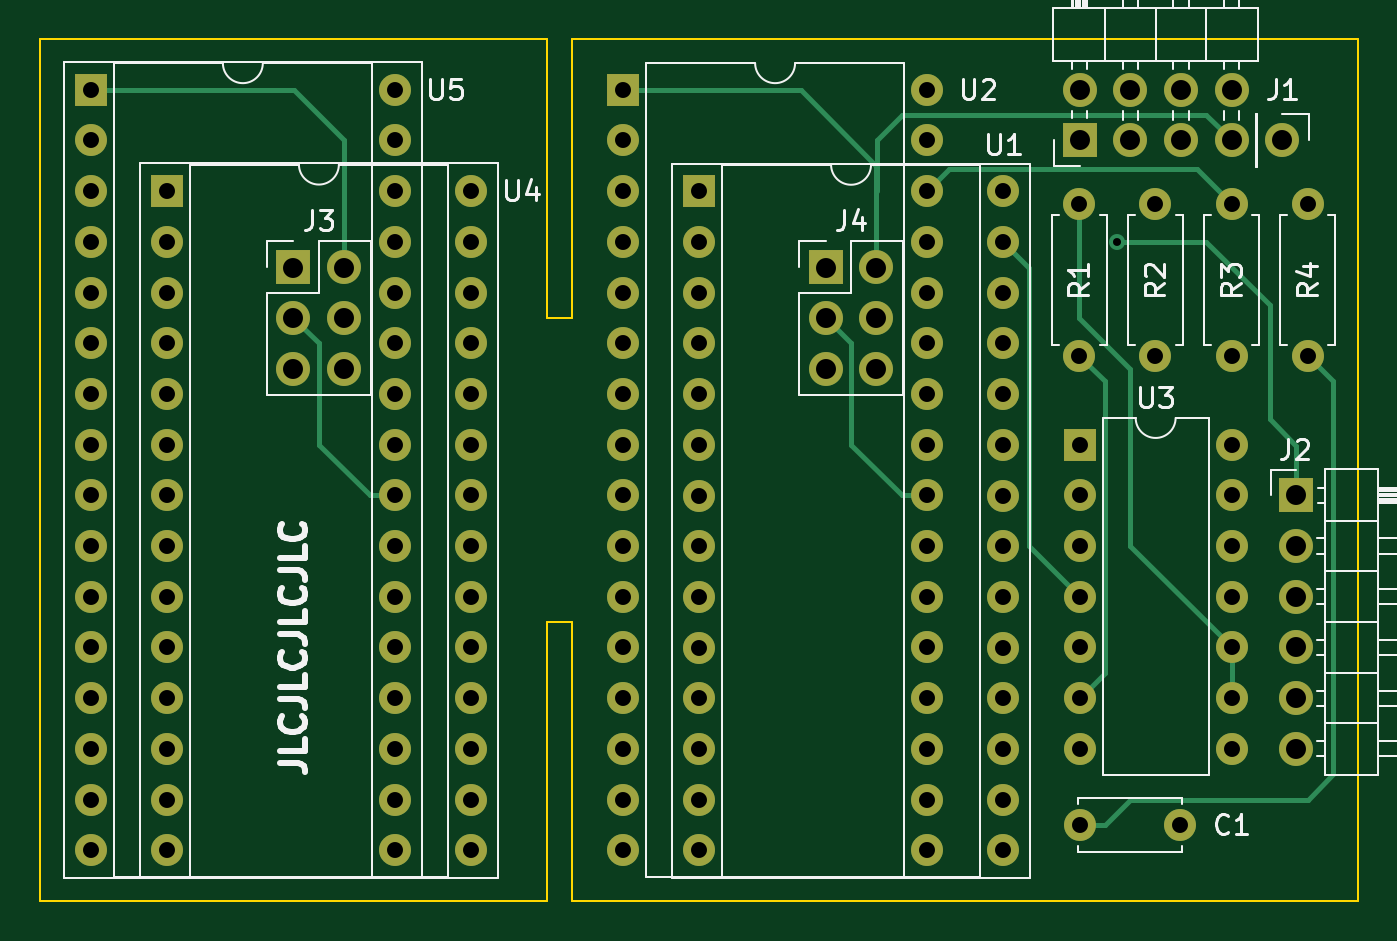
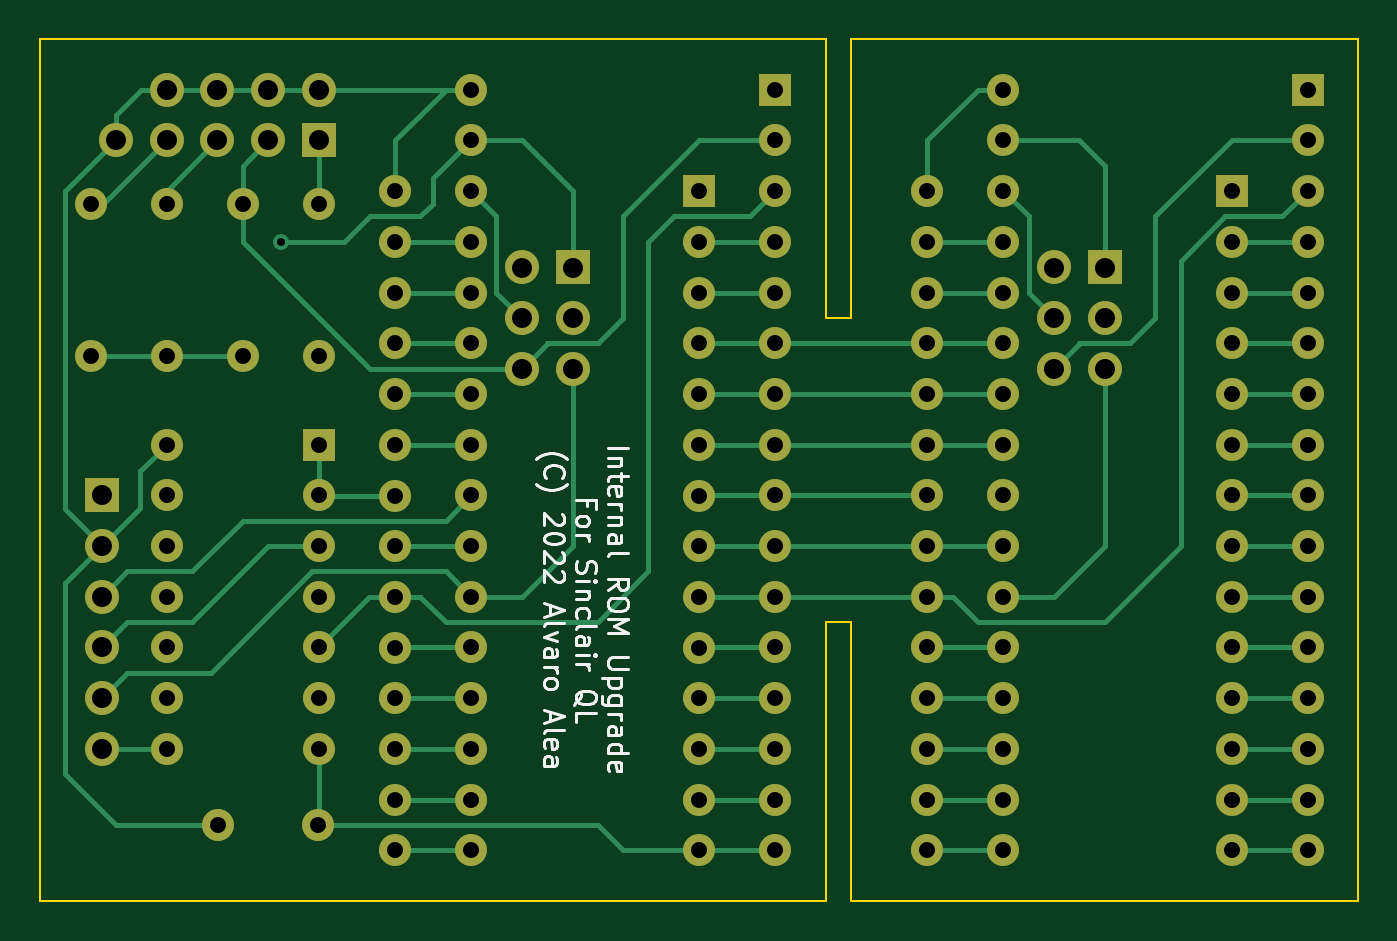
Circuit board: 11 layer files. Board 66.0 x 43.2 mm.
- bottom_copper: QL_ROM_Swichable-B_Cu.gbr (22001 bytes)
- bottom_mask: QL_ROM_Swichable-B_Mask.gbr (5328 bytes)
- paste: QL_ROM_Swichable-B_Paste.gbr (519 bytes)
- bottom_silk: QL_ROM_Swichable-B_Silkscreen.gbr (13494 bytes)
- outline: QL_ROM_Swichable-Edge_Cuts.gbr (1145 bytes)
- top_copper: QL_ROM_Swichable-F_Cu.gbr (13823 bytes)
- top_mask: QL_ROM_Swichable-F_Mask.gbr (5328 bytes)
- paste: QL_ROM_Swichable-F_Paste.gbr (519 bytes)
- top_silk: QL_ROM_Swichable-F_Silkscreen.gbr (19638 bytes)
- drill: QL_ROM_Swichable-NPTH.drl (326 bytes)
- drill: QL_ROM_Swichable-PTH.drl (2942 bytes)

=== bottom_copper: QL_ROM_Swichable-B_Cu.gbr (22001 bytes, source omitted) ===
=== bottom_mask: QL_ROM_Swichable-B_Mask.gbr ===
%TF.GenerationSoftware,KiCad,Pcbnew,6.0.0-d3dd2cf0fa~116~ubuntu21.10.1*%
%TF.CreationDate,2022-01-11T21:52:59+01:00*%
%TF.ProjectId,QL_ROM_internal_V2,514c5f52-4f4d-45f6-996e-7465726e616c,rev?*%
%TF.SameCoordinates,Original*%
%TF.FileFunction,Soldermask,Bot*%
%TF.FilePolarity,Negative*%
%FSLAX46Y46*%
G04 Gerber Fmt 4.6, Leading zero omitted, Abs format (unit mm)*
G04 Created by KiCad (PCBNEW 6.0.0-d3dd2cf0fa~116~ubuntu21.10.1) date 2022-01-11 21:52:59*
%MOMM*%
%LPD*%
G01*
G04 APERTURE LIST*
%ADD10C,1.600000*%
%ADD11O,1.600000X1.600000*%
%ADD12R,1.600000X1.600000*%
%ADD13R,1.700000X1.700000*%
%ADD14O,1.700000X1.700000*%
%ADD15C,1.700000*%
G04 APERTURE END LIST*
D10*
%TO.C,R4*%
X160020000Y-71120000D03*
D11*
X160020000Y-63500000D03*
%TD*%
D12*
%TO.C,U5*%
X99060000Y-57785000D03*
D11*
X99060000Y-60325000D03*
X99060000Y-62865000D03*
X99060000Y-65405000D03*
X99060000Y-67945000D03*
X99060000Y-70485000D03*
X99060000Y-73025000D03*
X99060000Y-75565000D03*
X99060000Y-78105000D03*
X99060000Y-80645000D03*
X99060000Y-83185000D03*
X99060000Y-85725000D03*
X99060000Y-88265000D03*
X99060000Y-90805000D03*
X99060000Y-93345000D03*
X99060000Y-95885000D03*
X114300000Y-95885000D03*
X114300000Y-93345000D03*
X114300000Y-90805000D03*
X114300000Y-88265000D03*
X114300000Y-85725000D03*
X114300000Y-83185000D03*
X114300000Y-80645000D03*
X114300000Y-78105000D03*
X114300000Y-75565000D03*
X114300000Y-73025000D03*
X114300000Y-70485000D03*
X114300000Y-67945000D03*
X114300000Y-65405000D03*
X114300000Y-62865000D03*
X114300000Y-60325000D03*
X114300000Y-57785000D03*
%TD*%
D10*
%TO.C,R1*%
X148590000Y-71120000D03*
D11*
X148590000Y-63500000D03*
%TD*%
D12*
%TO.C,U1*%
X129530000Y-62875000D03*
D11*
X129530000Y-65415000D03*
X129530000Y-67955000D03*
X129530000Y-70495000D03*
X129530000Y-73035000D03*
X129530000Y-75575000D03*
X129530000Y-78115000D03*
X129530000Y-80655000D03*
X129530000Y-83195000D03*
X129530000Y-85735000D03*
X129530000Y-88275000D03*
X129530000Y-90815000D03*
X129530000Y-93355000D03*
X129530000Y-95895000D03*
X144770000Y-95895000D03*
X144770000Y-93355000D03*
X144770000Y-90815000D03*
X144770000Y-88275000D03*
X144770000Y-85735000D03*
X144770000Y-83195000D03*
X144770000Y-80655000D03*
X144770000Y-78115000D03*
X144770000Y-75575000D03*
X144770000Y-73035000D03*
X144770000Y-70495000D03*
X144770000Y-67955000D03*
X144770000Y-65415000D03*
X144770000Y-62875000D03*
%TD*%
D12*
%TO.C,U3*%
X148600000Y-75560000D03*
D11*
X148600000Y-78100000D03*
X148600000Y-80640000D03*
X148600000Y-83180000D03*
X148600000Y-85720000D03*
X148600000Y-88260000D03*
X148600000Y-90800000D03*
X156220000Y-90800000D03*
X156220000Y-88260000D03*
X156220000Y-85720000D03*
X156220000Y-83180000D03*
X156220000Y-80640000D03*
X156220000Y-78100000D03*
X156220000Y-75560000D03*
%TD*%
D13*
%TO.C,J2*%
X159455000Y-78105000D03*
D14*
X159455000Y-80645000D03*
X159455000Y-83185000D03*
X159455000Y-85725000D03*
X159455000Y-88265000D03*
X159455000Y-90805000D03*
%TD*%
D13*
%TO.C,J3*%
X109215000Y-66690000D03*
D14*
X111755000Y-66690000D03*
X109215000Y-69230000D03*
X111755000Y-69230000D03*
X109215000Y-71770000D03*
X111755000Y-71770000D03*
%TD*%
D10*
%TO.C,R3*%
X156210000Y-71120000D03*
D11*
X156210000Y-63500000D03*
%TD*%
D13*
%TO.C,J1*%
X148600000Y-60325000D03*
D14*
X148600000Y-57785000D03*
X151140000Y-60325000D03*
X151140000Y-57785000D03*
X153680000Y-60325000D03*
X153680000Y-57785000D03*
X156220000Y-60325000D03*
X156220000Y-57785000D03*
%TD*%
D12*
%TO.C,U2*%
X125725000Y-57785000D03*
D11*
X125725000Y-60325000D03*
X125725000Y-62865000D03*
X125725000Y-65405000D03*
X125725000Y-67945000D03*
X125725000Y-70485000D03*
X125725000Y-73025000D03*
X125725000Y-75565000D03*
X125725000Y-78105000D03*
X125725000Y-80645000D03*
X125725000Y-83185000D03*
X125725000Y-85725000D03*
X125725000Y-88265000D03*
X125725000Y-90805000D03*
X125725000Y-93345000D03*
X125725000Y-95885000D03*
X140965000Y-95885000D03*
X140965000Y-93345000D03*
X140965000Y-90805000D03*
X140965000Y-88265000D03*
X140965000Y-85725000D03*
X140965000Y-83185000D03*
X140965000Y-80645000D03*
X140965000Y-78105000D03*
X140965000Y-75565000D03*
X140965000Y-73025000D03*
X140965000Y-70485000D03*
X140965000Y-67945000D03*
X140965000Y-65405000D03*
X140965000Y-62865000D03*
X140965000Y-60325000D03*
X140965000Y-57785000D03*
%TD*%
D10*
%TO.C,R2*%
X152400000Y-71120000D03*
D11*
X152400000Y-63500000D03*
%TD*%
D15*
%TO.C,J5*%
X158750000Y-60325000D03*
%TD*%
D10*
%TO.C,C1*%
X153630000Y-94615000D03*
X148630000Y-94615000D03*
%TD*%
D12*
%TO.C,U4*%
X102870000Y-62865000D03*
D11*
X102870000Y-65405000D03*
X102870000Y-67945000D03*
X102870000Y-70485000D03*
X102870000Y-73025000D03*
X102870000Y-75565000D03*
X102870000Y-78105000D03*
X102870000Y-80645000D03*
X102870000Y-83185000D03*
X102870000Y-85725000D03*
X102870000Y-88265000D03*
X102870000Y-90805000D03*
X102870000Y-93345000D03*
X102870000Y-95885000D03*
X118110000Y-95885000D03*
X118110000Y-93345000D03*
X118110000Y-90805000D03*
X118110000Y-88265000D03*
X118110000Y-85725000D03*
X118110000Y-83185000D03*
X118110000Y-80645000D03*
X118110000Y-78105000D03*
X118110000Y-75565000D03*
X118110000Y-73025000D03*
X118110000Y-70485000D03*
X118110000Y-67945000D03*
X118110000Y-65405000D03*
X118110000Y-62865000D03*
%TD*%
D13*
%TO.C,J4*%
X135880000Y-66690000D03*
D14*
X138420000Y-66690000D03*
X135880000Y-69230000D03*
X138420000Y-69230000D03*
X135880000Y-71770000D03*
X138420000Y-71770000D03*
%TD*%
M02*

=== paste: QL_ROM_Swichable-B_Paste.gbr ===
%TF.GenerationSoftware,KiCad,Pcbnew,6.0.0-d3dd2cf0fa~116~ubuntu21.10.1*%
%TF.CreationDate,2022-01-11T21:52:59+01:00*%
%TF.ProjectId,QL_ROM_internal_V2,514c5f52-4f4d-45f6-996e-7465726e616c,rev?*%
%TF.SameCoordinates,Original*%
%TF.FileFunction,Paste,Bot*%
%TF.FilePolarity,Positive*%
%FSLAX46Y46*%
G04 Gerber Fmt 4.6, Leading zero omitted, Abs format (unit mm)*
G04 Created by KiCad (PCBNEW 6.0.0-d3dd2cf0fa~116~ubuntu21.10.1) date 2022-01-11 21:52:59*
%MOMM*%
%LPD*%
G01*
G04 APERTURE LIST*
G04 APERTURE END LIST*
M02*

=== bottom_silk: QL_ROM_Swichable-B_Silkscreen.gbr (13494 bytes, source omitted) ===
=== outline: QL_ROM_Swichable-Edge_Cuts.gbr ===
%TF.GenerationSoftware,KiCad,Pcbnew,6.0.0-d3dd2cf0fa~116~ubuntu21.10.1*%
%TF.CreationDate,2022-01-11T21:53:00+01:00*%
%TF.ProjectId,QL_ROM_internal_V2,514c5f52-4f4d-45f6-996e-7465726e616c,rev?*%
%TF.SameCoordinates,Original*%
%TF.FileFunction,Profile,NP*%
%FSLAX46Y46*%
G04 Gerber Fmt 4.6, Leading zero omitted, Abs format (unit mm)*
G04 Created by KiCad (PCBNEW 6.0.0-d3dd2cf0fa~116~ubuntu21.10.1) date 2022-01-11 21:53:00*
%MOMM*%
%LPD*%
G01*
G04 APERTURE LIST*
%TA.AperFunction,Profile*%
%ADD10C,0.100000*%
%TD*%
G04 APERTURE END LIST*
D10*
X121920000Y-69215000D02*
X123190000Y-69215000D01*
X123190000Y-69215000D02*
X123190000Y-55245000D01*
X123190000Y-55245000D02*
X162560000Y-55245000D01*
X162560000Y-55245000D02*
X162560000Y-98425000D01*
X162560000Y-98425000D02*
X123190000Y-98425000D01*
X123190000Y-98425000D02*
X123190000Y-84455000D01*
X123190000Y-84455000D02*
X121920000Y-84455000D01*
X121920000Y-84455000D02*
X121920000Y-98425000D01*
X121920000Y-98425000D02*
X96520000Y-98425000D01*
X96520000Y-98425000D02*
X96520000Y-55245000D01*
X96520000Y-55245000D02*
X121920000Y-55245000D01*
X121920000Y-55245000D02*
X121920000Y-69215000D01*
M02*

=== top_copper: QL_ROM_Swichable-F_Cu.gbr (13823 bytes, source omitted) ===
=== top_mask: QL_ROM_Swichable-F_Mask.gbr ===
%TF.GenerationSoftware,KiCad,Pcbnew,6.0.0-d3dd2cf0fa~116~ubuntu21.10.1*%
%TF.CreationDate,2022-01-11T21:52:59+01:00*%
%TF.ProjectId,QL_ROM_internal_V2,514c5f52-4f4d-45f6-996e-7465726e616c,rev?*%
%TF.SameCoordinates,Original*%
%TF.FileFunction,Soldermask,Top*%
%TF.FilePolarity,Negative*%
%FSLAX46Y46*%
G04 Gerber Fmt 4.6, Leading zero omitted, Abs format (unit mm)*
G04 Created by KiCad (PCBNEW 6.0.0-d3dd2cf0fa~116~ubuntu21.10.1) date 2022-01-11 21:52:59*
%MOMM*%
%LPD*%
G01*
G04 APERTURE LIST*
%ADD10C,1.600000*%
%ADD11O,1.600000X1.600000*%
%ADD12R,1.600000X1.600000*%
%ADD13R,1.700000X1.700000*%
%ADD14O,1.700000X1.700000*%
%ADD15C,1.700000*%
G04 APERTURE END LIST*
D10*
%TO.C,R4*%
X160020000Y-71120000D03*
D11*
X160020000Y-63500000D03*
%TD*%
D12*
%TO.C,U5*%
X99060000Y-57785000D03*
D11*
X99060000Y-60325000D03*
X99060000Y-62865000D03*
X99060000Y-65405000D03*
X99060000Y-67945000D03*
X99060000Y-70485000D03*
X99060000Y-73025000D03*
X99060000Y-75565000D03*
X99060000Y-78105000D03*
X99060000Y-80645000D03*
X99060000Y-83185000D03*
X99060000Y-85725000D03*
X99060000Y-88265000D03*
X99060000Y-90805000D03*
X99060000Y-93345000D03*
X99060000Y-95885000D03*
X114300000Y-95885000D03*
X114300000Y-93345000D03*
X114300000Y-90805000D03*
X114300000Y-88265000D03*
X114300000Y-85725000D03*
X114300000Y-83185000D03*
X114300000Y-80645000D03*
X114300000Y-78105000D03*
X114300000Y-75565000D03*
X114300000Y-73025000D03*
X114300000Y-70485000D03*
X114300000Y-67945000D03*
X114300000Y-65405000D03*
X114300000Y-62865000D03*
X114300000Y-60325000D03*
X114300000Y-57785000D03*
%TD*%
D10*
%TO.C,R1*%
X148590000Y-71120000D03*
D11*
X148590000Y-63500000D03*
%TD*%
D12*
%TO.C,U1*%
X129530000Y-62875000D03*
D11*
X129530000Y-65415000D03*
X129530000Y-67955000D03*
X129530000Y-70495000D03*
X129530000Y-73035000D03*
X129530000Y-75575000D03*
X129530000Y-78115000D03*
X129530000Y-80655000D03*
X129530000Y-83195000D03*
X129530000Y-85735000D03*
X129530000Y-88275000D03*
X129530000Y-90815000D03*
X129530000Y-93355000D03*
X129530000Y-95895000D03*
X144770000Y-95895000D03*
X144770000Y-93355000D03*
X144770000Y-90815000D03*
X144770000Y-88275000D03*
X144770000Y-85735000D03*
X144770000Y-83195000D03*
X144770000Y-80655000D03*
X144770000Y-78115000D03*
X144770000Y-75575000D03*
X144770000Y-73035000D03*
X144770000Y-70495000D03*
X144770000Y-67955000D03*
X144770000Y-65415000D03*
X144770000Y-62875000D03*
%TD*%
D12*
%TO.C,U3*%
X148600000Y-75560000D03*
D11*
X148600000Y-78100000D03*
X148600000Y-80640000D03*
X148600000Y-83180000D03*
X148600000Y-85720000D03*
X148600000Y-88260000D03*
X148600000Y-90800000D03*
X156220000Y-90800000D03*
X156220000Y-88260000D03*
X156220000Y-85720000D03*
X156220000Y-83180000D03*
X156220000Y-80640000D03*
X156220000Y-78100000D03*
X156220000Y-75560000D03*
%TD*%
D13*
%TO.C,J2*%
X159455000Y-78105000D03*
D14*
X159455000Y-80645000D03*
X159455000Y-83185000D03*
X159455000Y-85725000D03*
X159455000Y-88265000D03*
X159455000Y-90805000D03*
%TD*%
D13*
%TO.C,J3*%
X109215000Y-66690000D03*
D14*
X111755000Y-66690000D03*
X109215000Y-69230000D03*
X111755000Y-69230000D03*
X109215000Y-71770000D03*
X111755000Y-71770000D03*
%TD*%
D10*
%TO.C,R3*%
X156210000Y-71120000D03*
D11*
X156210000Y-63500000D03*
%TD*%
D13*
%TO.C,J1*%
X148600000Y-60325000D03*
D14*
X148600000Y-57785000D03*
X151140000Y-60325000D03*
X151140000Y-57785000D03*
X153680000Y-60325000D03*
X153680000Y-57785000D03*
X156220000Y-60325000D03*
X156220000Y-57785000D03*
%TD*%
D12*
%TO.C,U2*%
X125725000Y-57785000D03*
D11*
X125725000Y-60325000D03*
X125725000Y-62865000D03*
X125725000Y-65405000D03*
X125725000Y-67945000D03*
X125725000Y-70485000D03*
X125725000Y-73025000D03*
X125725000Y-75565000D03*
X125725000Y-78105000D03*
X125725000Y-80645000D03*
X125725000Y-83185000D03*
X125725000Y-85725000D03*
X125725000Y-88265000D03*
X125725000Y-90805000D03*
X125725000Y-93345000D03*
X125725000Y-95885000D03*
X140965000Y-95885000D03*
X140965000Y-93345000D03*
X140965000Y-90805000D03*
X140965000Y-88265000D03*
X140965000Y-85725000D03*
X140965000Y-83185000D03*
X140965000Y-80645000D03*
X140965000Y-78105000D03*
X140965000Y-75565000D03*
X140965000Y-73025000D03*
X140965000Y-70485000D03*
X140965000Y-67945000D03*
X140965000Y-65405000D03*
X140965000Y-62865000D03*
X140965000Y-60325000D03*
X140965000Y-57785000D03*
%TD*%
D10*
%TO.C,R2*%
X152400000Y-71120000D03*
D11*
X152400000Y-63500000D03*
%TD*%
D15*
%TO.C,J5*%
X158750000Y-60325000D03*
%TD*%
D10*
%TO.C,C1*%
X153630000Y-94615000D03*
X148630000Y-94615000D03*
%TD*%
D12*
%TO.C,U4*%
X102870000Y-62865000D03*
D11*
X102870000Y-65405000D03*
X102870000Y-67945000D03*
X102870000Y-70485000D03*
X102870000Y-73025000D03*
X102870000Y-75565000D03*
X102870000Y-78105000D03*
X102870000Y-80645000D03*
X102870000Y-83185000D03*
X102870000Y-85725000D03*
X102870000Y-88265000D03*
X102870000Y-90805000D03*
X102870000Y-93345000D03*
X102870000Y-95885000D03*
X118110000Y-95885000D03*
X118110000Y-93345000D03*
X118110000Y-90805000D03*
X118110000Y-88265000D03*
X118110000Y-85725000D03*
X118110000Y-83185000D03*
X118110000Y-80645000D03*
X118110000Y-78105000D03*
X118110000Y-75565000D03*
X118110000Y-73025000D03*
X118110000Y-70485000D03*
X118110000Y-67945000D03*
X118110000Y-65405000D03*
X118110000Y-62865000D03*
%TD*%
D13*
%TO.C,J4*%
X135880000Y-66690000D03*
D14*
X138420000Y-66690000D03*
X135880000Y-69230000D03*
X138420000Y-69230000D03*
X135880000Y-71770000D03*
X138420000Y-71770000D03*
%TD*%
M02*

=== paste: QL_ROM_Swichable-F_Paste.gbr ===
%TF.GenerationSoftware,KiCad,Pcbnew,6.0.0-d3dd2cf0fa~116~ubuntu21.10.1*%
%TF.CreationDate,2022-01-11T21:52:59+01:00*%
%TF.ProjectId,QL_ROM_internal_V2,514c5f52-4f4d-45f6-996e-7465726e616c,rev?*%
%TF.SameCoordinates,Original*%
%TF.FileFunction,Paste,Top*%
%TF.FilePolarity,Positive*%
%FSLAX46Y46*%
G04 Gerber Fmt 4.6, Leading zero omitted, Abs format (unit mm)*
G04 Created by KiCad (PCBNEW 6.0.0-d3dd2cf0fa~116~ubuntu21.10.1) date 2022-01-11 21:52:59*
%MOMM*%
%LPD*%
G01*
G04 APERTURE LIST*
G04 APERTURE END LIST*
M02*

=== top_silk: QL_ROM_Swichable-F_Silkscreen.gbr (19638 bytes, source omitted) ===
=== drill: QL_ROM_Swichable-NPTH.drl ===
M48
; DRILL file {KiCad 6.0.0-d3dd2cf0fa~116~ubuntu21.10.1} date mar 11 ene 2022 21:52:57
; FORMAT={-:-/ absolute / inch / decimal}
; #@! TF.CreationDate,2022-01-11T21:52:57+01:00
; #@! TF.GenerationSoftware,Kicad,Pcbnew,6.0.0-d3dd2cf0fa~116~ubuntu21.10.1
; #@! TF.FileFunction,NonPlated,1,2,NPTH
FMAT,2
INCH
%
G90
G05
T0
M30

=== drill: QL_ROM_Swichable-PTH.drl ===
M48
; DRILL file {KiCad 6.0.0-d3dd2cf0fa~116~ubuntu21.10.1} date mar 11 ene 2022 21:52:57
; FORMAT={-:-/ absolute / inch / decimal}
; #@! TF.CreationDate,2022-01-11T21:52:57+01:00
; #@! TF.GenerationSoftware,Kicad,Pcbnew,6.0.0-d3dd2cf0fa~116~ubuntu21.10.1
; #@! TF.FileFunction,Plated,1,2,PTH
FMAT,2
INCH
; #@! TA.AperFunction,Plated,PTH,ViaDrill
T1C0.0157
; #@! TA.AperFunction,Plated,PTH,ComponentDrill
T2C0.0315
; #@! TA.AperFunction,Plated,PTH,ComponentDrill
T3C0.0394
%
G90
G05
T1
X5.925Y-2.575
T2
X3.9Y-2.275
X3.9Y-2.375
X3.9Y-2.475
X3.9Y-2.575
X3.9Y-2.675
X3.9Y-2.775
X3.9Y-2.875
X3.9Y-2.975
X3.9Y-3.075
X3.9Y-3.175
X3.9Y-3.275
X3.9Y-3.375
X3.9Y-3.475
X3.9Y-3.575
X3.9Y-3.675
X3.9Y-3.775
X4.05Y-2.475
X4.05Y-2.575
X4.05Y-2.675
X4.05Y-2.775
X4.05Y-2.875
X4.05Y-2.975
X4.05Y-3.075
X4.05Y-3.175
X4.05Y-3.275
X4.05Y-3.375
X4.05Y-3.475
X4.05Y-3.575
X4.05Y-3.675
X4.05Y-3.775
X4.5Y-2.275
X4.5Y-2.375
X4.5Y-2.475
X4.5Y-2.575
X4.5Y-2.675
X4.5Y-2.775
X4.5Y-2.875
X4.5Y-2.975
X4.5Y-3.075
X4.5Y-3.175
X4.5Y-3.275
X4.5Y-3.375
X4.5Y-3.475
X4.5Y-3.575
X4.5Y-3.675
X4.5Y-3.775
X4.65Y-2.475
X4.65Y-2.575
X4.65Y-2.675
X4.65Y-2.775
X4.65Y-2.875
X4.65Y-2.975
X4.65Y-3.075
X4.65Y-3.175
X4.65Y-3.275
X4.65Y-3.375
X4.65Y-3.475
X4.65Y-3.575
X4.65Y-3.675
X4.65Y-3.775
X4.9498Y-2.275
X4.9498Y-2.375
X4.9498Y-2.475
X4.9498Y-2.575
X4.9498Y-2.675
X4.9498Y-2.775
X4.9498Y-2.875
X4.9498Y-2.975
X4.9498Y-3.075
X4.9498Y-3.175
X4.9498Y-3.275
X4.9498Y-3.375
X4.9498Y-3.475
X4.9498Y-3.575
X4.9498Y-3.675
X4.9498Y-3.775
X5.0996Y-2.4754
X5.0996Y-2.5754
X5.0996Y-2.6754
X5.0996Y-2.7754
X5.0996Y-2.8754
X5.0996Y-2.9754
X5.0996Y-3.0754
X5.0996Y-3.1754
X5.0996Y-3.2754
X5.0996Y-3.3754
X5.0996Y-3.4754
X5.0996Y-3.5754
X5.0996Y-3.6754
X5.0996Y-3.7754
X5.5498Y-2.275
X5.5498Y-2.375
X5.5498Y-2.475
X5.5498Y-2.575
X5.5498Y-2.675
X5.5498Y-2.775
X5.5498Y-2.875
X5.5498Y-2.975
X5.5498Y-3.075
X5.5498Y-3.175
X5.5498Y-3.275
X5.5498Y-3.375
X5.5498Y-3.475
X5.5498Y-3.575
X5.5498Y-3.675
X5.5498Y-3.775
X5.6996Y-2.4754
X5.6996Y-2.5754
X5.6996Y-2.6754
X5.6996Y-2.7754
X5.6996Y-2.8754
X5.6996Y-2.9754
X5.6996Y-3.0754
X5.6996Y-3.1754
X5.6996Y-3.2754
X5.6996Y-3.3754
X5.6996Y-3.4754
X5.6996Y-3.5754
X5.6996Y-3.6754
X5.6996Y-3.7754
X5.85Y-2.5
X5.85Y-2.8
X5.8504Y-2.9748
X5.8504Y-3.0748
X5.8504Y-3.1748
X5.8504Y-3.2748
X5.8504Y-3.3748
X5.8504Y-3.4748
X5.8504Y-3.5748
X5.8516Y-3.725
X6.0Y-2.5
X6.0Y-2.8
X6.0484Y-3.725
X6.15Y-2.5
X6.15Y-2.8
X6.1504Y-2.9748
X6.1504Y-3.0748
X6.1504Y-3.1748
X6.1504Y-3.2748
X6.1504Y-3.3748
X6.1504Y-3.4748
X6.1504Y-3.5748
X6.3Y-2.5
X6.3Y-2.8
T3
X4.2998Y-2.6256
X4.2998Y-2.7256
X4.2998Y-2.8256
X4.3998Y-2.6256
X4.3998Y-2.7256
X4.3998Y-2.8256
X5.3496Y-2.6256
X5.3496Y-2.7256
X5.3496Y-2.8256
X5.4496Y-2.6256
X5.4496Y-2.7256
X5.4496Y-2.8256
X5.8504Y-2.275
X5.8504Y-2.375
X5.9504Y-2.275
X5.9504Y-2.375
X6.0504Y-2.275
X6.0504Y-2.375
X6.1504Y-2.275
X6.1504Y-2.375
X6.25Y-2.375
X6.2778Y-3.075
X6.2778Y-3.175
X6.2778Y-3.275
X6.2778Y-3.375
X6.2778Y-3.475
X6.2778Y-3.575
T0
M30
